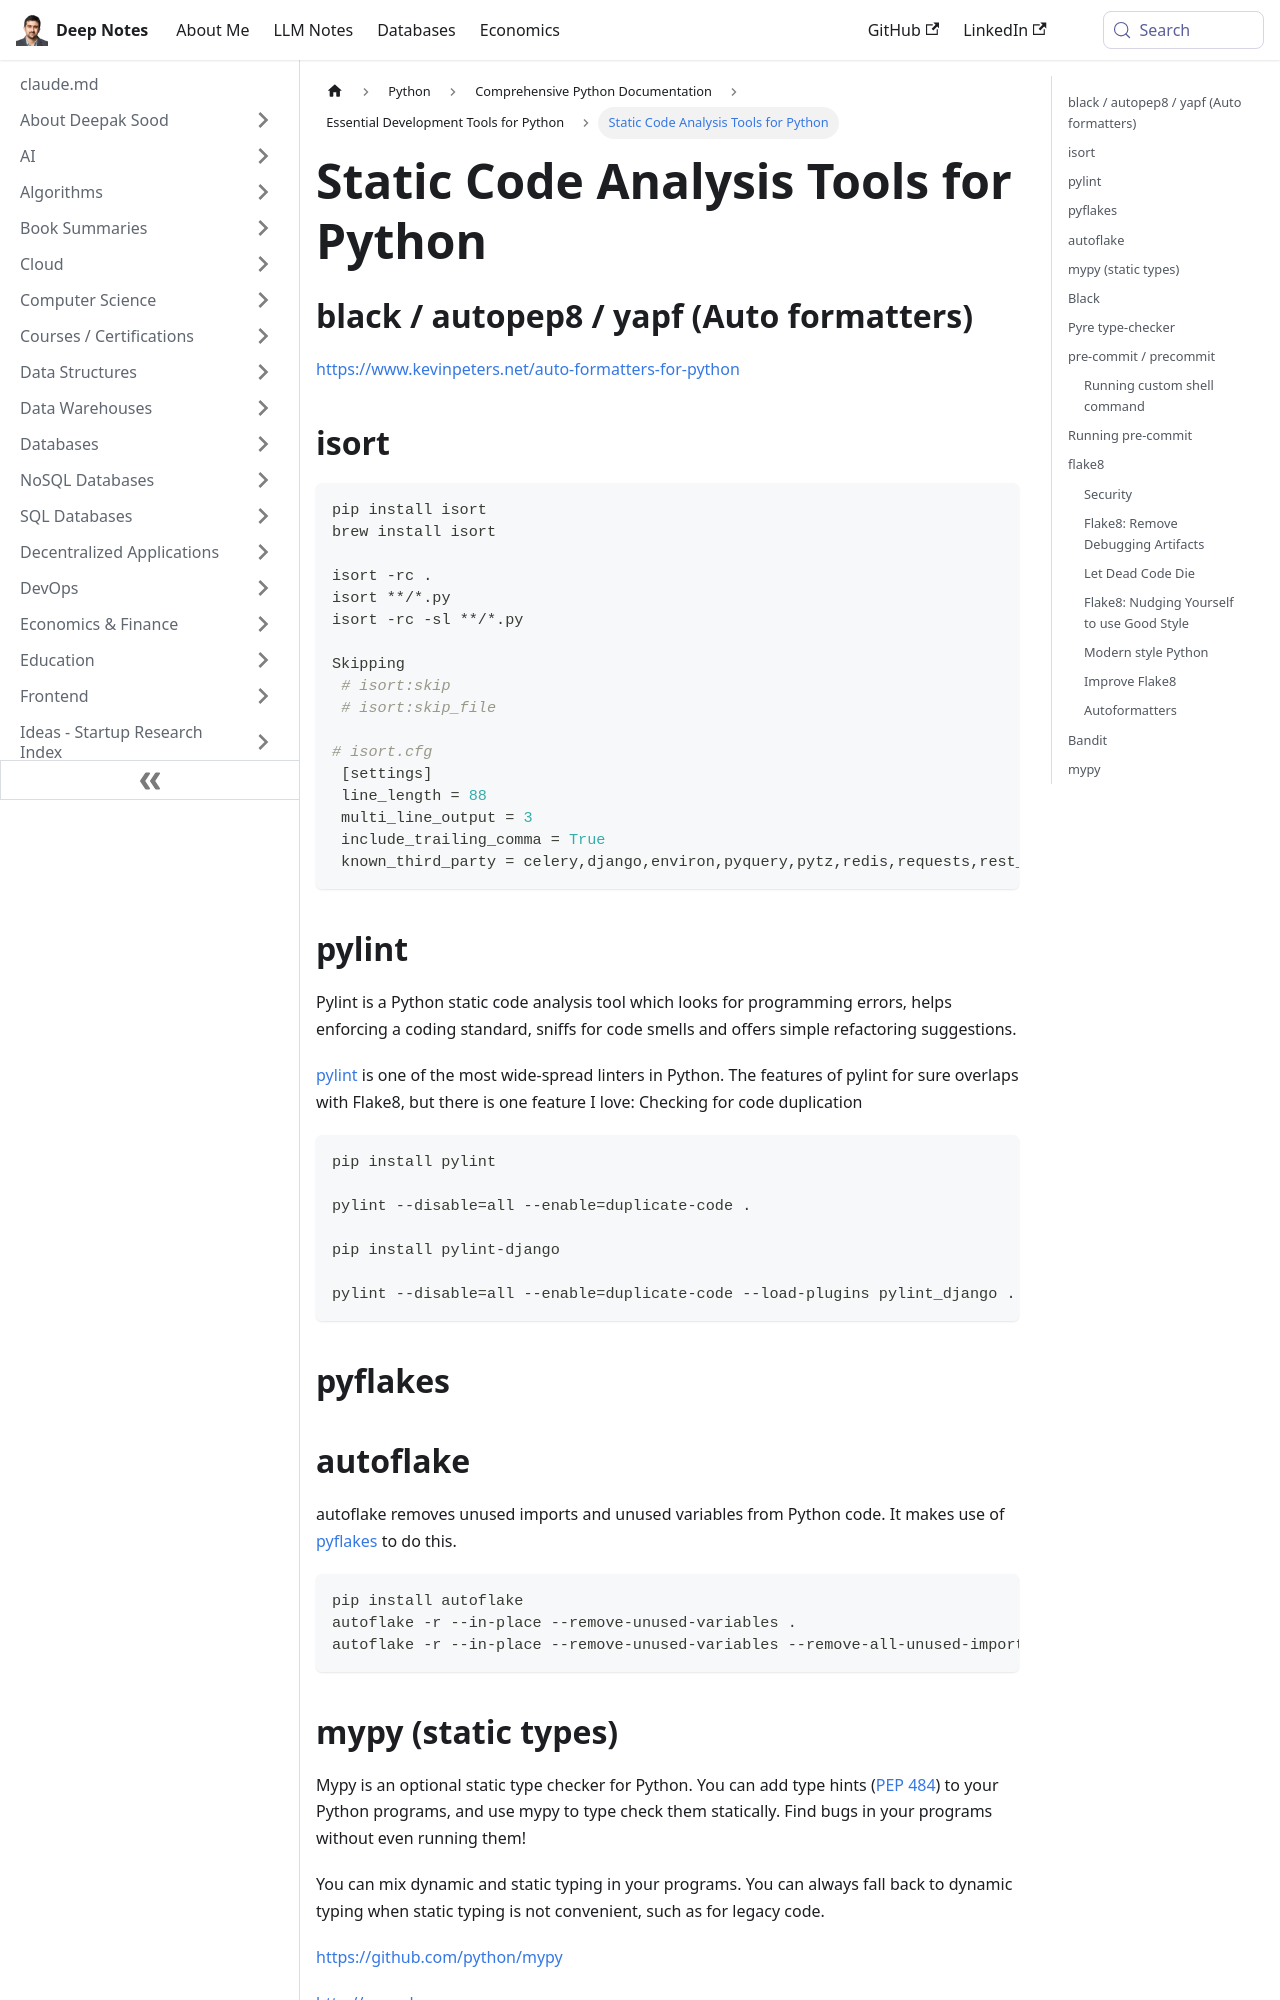

repository: deepaksood619/deepaksood619.github.io · page: python/documentation/27-development-tools/static-code-analysis/index.html · generator: docusaurus

---
slug: /python/documentation/27-development-tools/static-code-analysis
title: Static Code Analysis Tools for Python
description: Explore essential static code analysis tools like isort and pylint to enhance your Python code quality and maintainability.
created: 2023-03-05
updated: 2026-07-31
---
## black / autopep8 / yapf (Auto formatters)

 https://www.kevinpeters.net/auto-formatters-for-python

## isort

```python
pip install isort
brew install isort

isort -rc .
isort **/*.py
isort -rc -sl **/*.py

Skipping
 # isort:skip
 # isort:skip_file

# isort.cfg
 [settings]
 line_length = 88
 multi_line_output = 3
 include_trailing_comma = True
 known_third_party = celery,django,environ,pyquery,pytz,redis,requests,rest_framework
```

## pylint

Pylint is a Python static code analysis tool which looks for programming errors, helps enforcing a coding standard, sniffs for code smells and offers simple refactoring suggestions.

[pylint](https://pypi.org/project/pylint/) is one of the most wide-spread linters in Python. The features of pylint for sure overlaps with Flake8, but there is one feature I love: Checking for code duplication

```bash
pip install pylint

pylint --disable=all --enable=duplicate-code .

pip install pylint-django

pylint --disable=all --enable=duplicate-code --load-plugins pylint_django .
```

## pyflakes

## autoflake

autoflake removes unused imports and unused variables from Python code. It makes use of [pyflakes](http://pypi.python.org/pypi/pyflakes) to do this.

```bash
pip install autoflake
autoflake -r --in-place --remove-unused-variables .
autoflake -r --in-place --remove-unused-variables --remove-all-unused-imports **/*.py
```

## mypy (static types)

Mypy is an optional static type checker for Python. You can add type hints ([PEP 484](https://www.python.org/dev/peps/pep-0484/)) to your Python programs, and use mypy to type check them statically. Find bugs in your programs without even running them!

You can mix dynamic and static typing in your programs. You can always fall back to dynamic typing when static typing is not convenient, such as for legacy code.

https://github.com/python/mypy

http://mypy-lang.org

https://medium.com/analytics-vidhya/type-annotations-in-python-3-8-3b401384403d

https://sourcery.ai/blog/python-best-practices

## Black

Black is the uncompromising Python code formatter. By using it, you agree to cede control over minutiae of hand-formatting. In return,Blackgives you speed, determinism, and freedom frompycodestylenagging about formatting. You will save time and mental energy for more important matters.

Blackened code looks the same regardless of the project you're reading. Formatting becomes transparent after a while and you can focus on the content instead.

Blackmakes code review faster by producing the smallest diffs possible.

```bash
pip install black
black <file_path>
black .
```

https://github.com/psf/black
